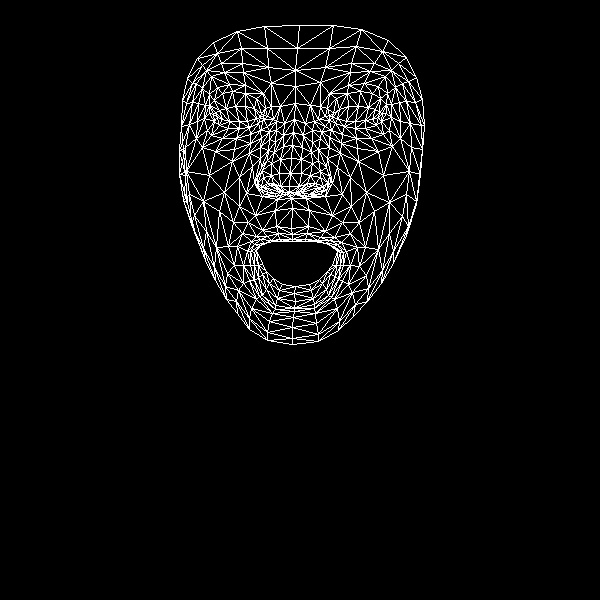

Values plotted in this chart, from the file beside it:
, x, y
0, 291, 228
1, 289, 186
2, 291, 198
3, 283, 146
4, 290, 173
5, 291, 158
6, 294, 119
7, 217, 117
8, 295, 86
9, 295, 70
10, 299, 25
11, 292, 234
12, 292, 239
13, 292, 241
14, 295, 286
15, 294, 293
16, 295, 301
17, 294, 308
18, 294, 311
19, 289, 192
20, 280, 192
21, 187, 78
22, 249, 127
23, 239, 128
24, 228, 128
25, 214, 121
26, 258, 123
27, 232, 91
28, 245, 93
29, 222, 93
30, 214, 100
31, 207, 130
32, 251, 308
33, 213, 114
34, 181, 126
35, 197, 121
36, 239, 177
37, 276, 226
38, 279, 239
39, 262, 230
40, 256, 236
41, 271, 240
42, 264, 243
43, 243, 265
44, 280, 186
45, 279, 173
46, 202, 88
47, 260, 147
48, 257, 183
49, 257, 177
50, 209, 175
51, 280, 159
52, 224, 72
53, 211, 76
54, 197, 58
55, 271, 83
56, 256, 98
57, 237, 246
58, 195, 233
59, 266, 189
... 408 more rows
